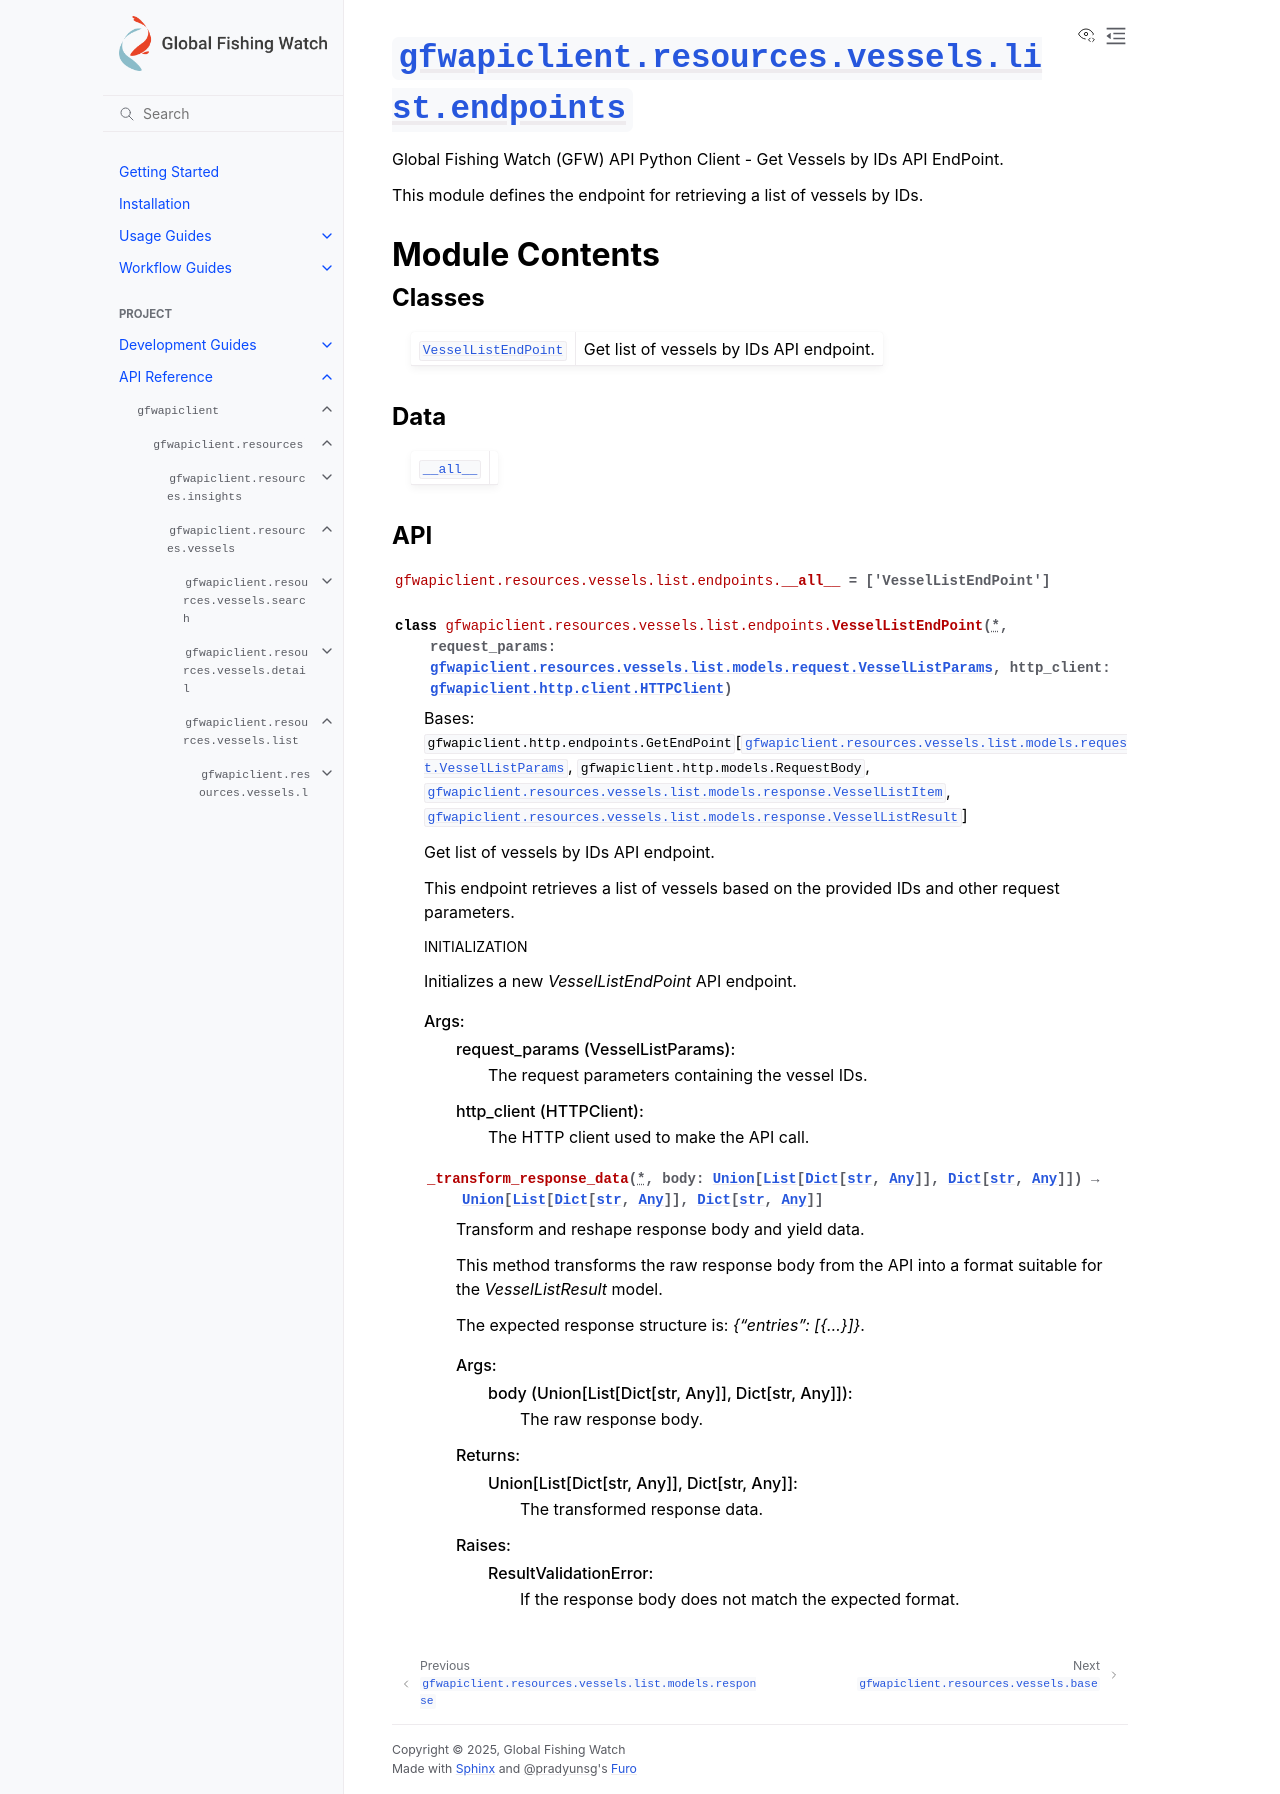

repository: GlobalFishingWatch/gfw-api-python-client · page: apidocs/gfwapiclient/gfwapiclient.resources.vessels.list.endpoints.html · generator: sphinx

:py:mod:`gfwapiclient.resources.vessels.list.endpoints`
=======================================================

.. py:module:: gfwapiclient.resources.vessels.list.endpoints

.. autodoc2-docstring:: gfwapiclient.resources.vessels.list.endpoints
   :allowtitles:

Module Contents
---------------

Classes
~~~~~~~

.. list-table::
   :class: autosummary longtable
   :align: left

   * - :py:obj:`VesselListEndPoint <gfwapiclient.resources.vessels.list.endpoints.VesselListEndPoint>`
     - .. autodoc2-docstring:: gfwapiclient.resources.vessels.list.endpoints.VesselListEndPoint
          :summary:

Data
~~~~

.. list-table::
   :class: autosummary longtable
   :align: left

   * - :py:obj:`__all__ <gfwapiclient.resources.vessels.list.endpoints.__all__>`
     - .. autodoc2-docstring:: gfwapiclient.resources.vessels.list.endpoints.__all__
          :summary:

API
~~~

.. py:data:: __all__
   :canonical: gfwapiclient.resources.vessels.list.endpoints.__all__
   :value: ['VesselListEndPoint']

   .. autodoc2-docstring:: gfwapiclient.resources.vessels.list.endpoints.__all__

.. py:class:: VesselListEndPoint(*, request_params: gfwapiclient.resources.vessels.list.models.request.VesselListParams, http_client: gfwapiclient.http.client.HTTPClient)
   :canonical: gfwapiclient.resources.vessels.list.endpoints.VesselListEndPoint

   Bases: :py:obj:`gfwapiclient.http.endpoints.GetEndPoint`\ [\ :py:obj:`gfwapiclient.resources.vessels.list.models.request.VesselListParams`\ , :py:obj:`gfwapiclient.http.models.RequestBody`\ , :py:obj:`gfwapiclient.resources.vessels.list.models.response.VesselListItem`\ , :py:obj:`gfwapiclient.resources.vessels.list.models.response.VesselListResult`\ ]

   .. autodoc2-docstring:: gfwapiclient.resources.vessels.list.endpoints.VesselListEndPoint

   .. rubric:: Initialization

   .. autodoc2-docstring:: gfwapiclient.resources.vessels.list.endpoints.VesselListEndPoint.__init__

   .. py:method:: _transform_response_data(*, body: typing.Union[typing.List[typing.Dict[str, typing.Any]], typing.Dict[str, typing.Any]]) -> typing.Union[typing.List[typing.Dict[str, typing.Any]], typing.Dict[str, typing.Any]]
      :canonical: gfwapiclient.resources.vessels.list.endpoints.VesselListEndPoint._transform_response_data

      .. autodoc2-docstring:: gfwapiclient.resources.vessels.list.endpoints.VesselListEndPoint._transform_response_data
